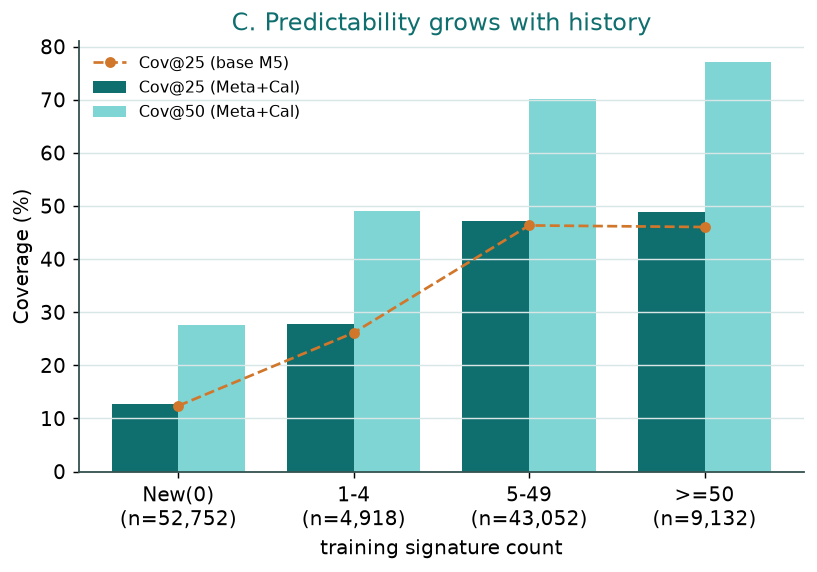

The file beside this chart, header and first rows:
bucket, n, base_cov25, base_cov50, metacal_cov25, metacal_cov50
New(0), 52752, 12.39, 26.41, 12.74, 27.51
1-4, 4918, 26.15, 47.54, 27.71, 49
5-49, 43052, 46.35, 69.44, 47.18, 70.15
>=50, 9132, 46.05, 73.97, 48.88, 77.18
